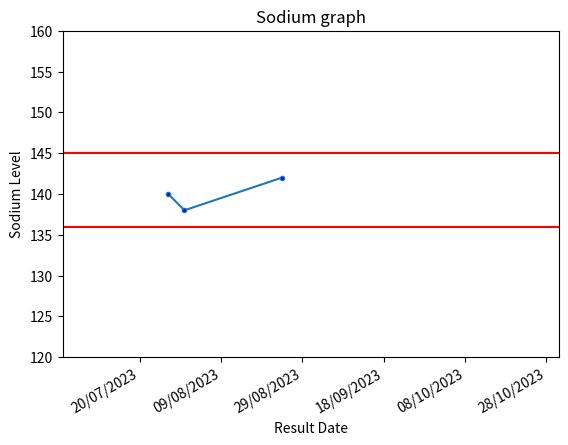

Python code for this plot:
import matplotlib.pyplot as plt
import datetime as dt
import matplotlib.dates as mdates

dates = ['27/07/2023','31/07/2023','24/08/2023']
x = [dt.datetime.strptime(d,'%d/%m/%Y').date() for d in dates]
plt.xlim([dt.date(2023, 7, 1), dt.date(2023, 10, 31)])

plt.gca().xaxis.set_major_formatter(mdates.DateFormatter('%d/%m/%Y'))
plt.gca().xaxis.set_major_locator(mdates.DayLocator(interval=20))
plt.gcf().autofmt_xdate()

plt.axhline(y = 136, color = 'r', linestyle = '-')
plt.axhline(y = 145, color = 'r', linestyle = '-')
print ("Test")
y=[140, 138, 142]
plt.ylim(120, 160)
plt.plot(x,y,markerfacecolor='Blue', marker='.')
plt.xlabel('Result Date')
plt.ylabel('Sodium Level')
plt.title("Sodium graph")
plt.show()